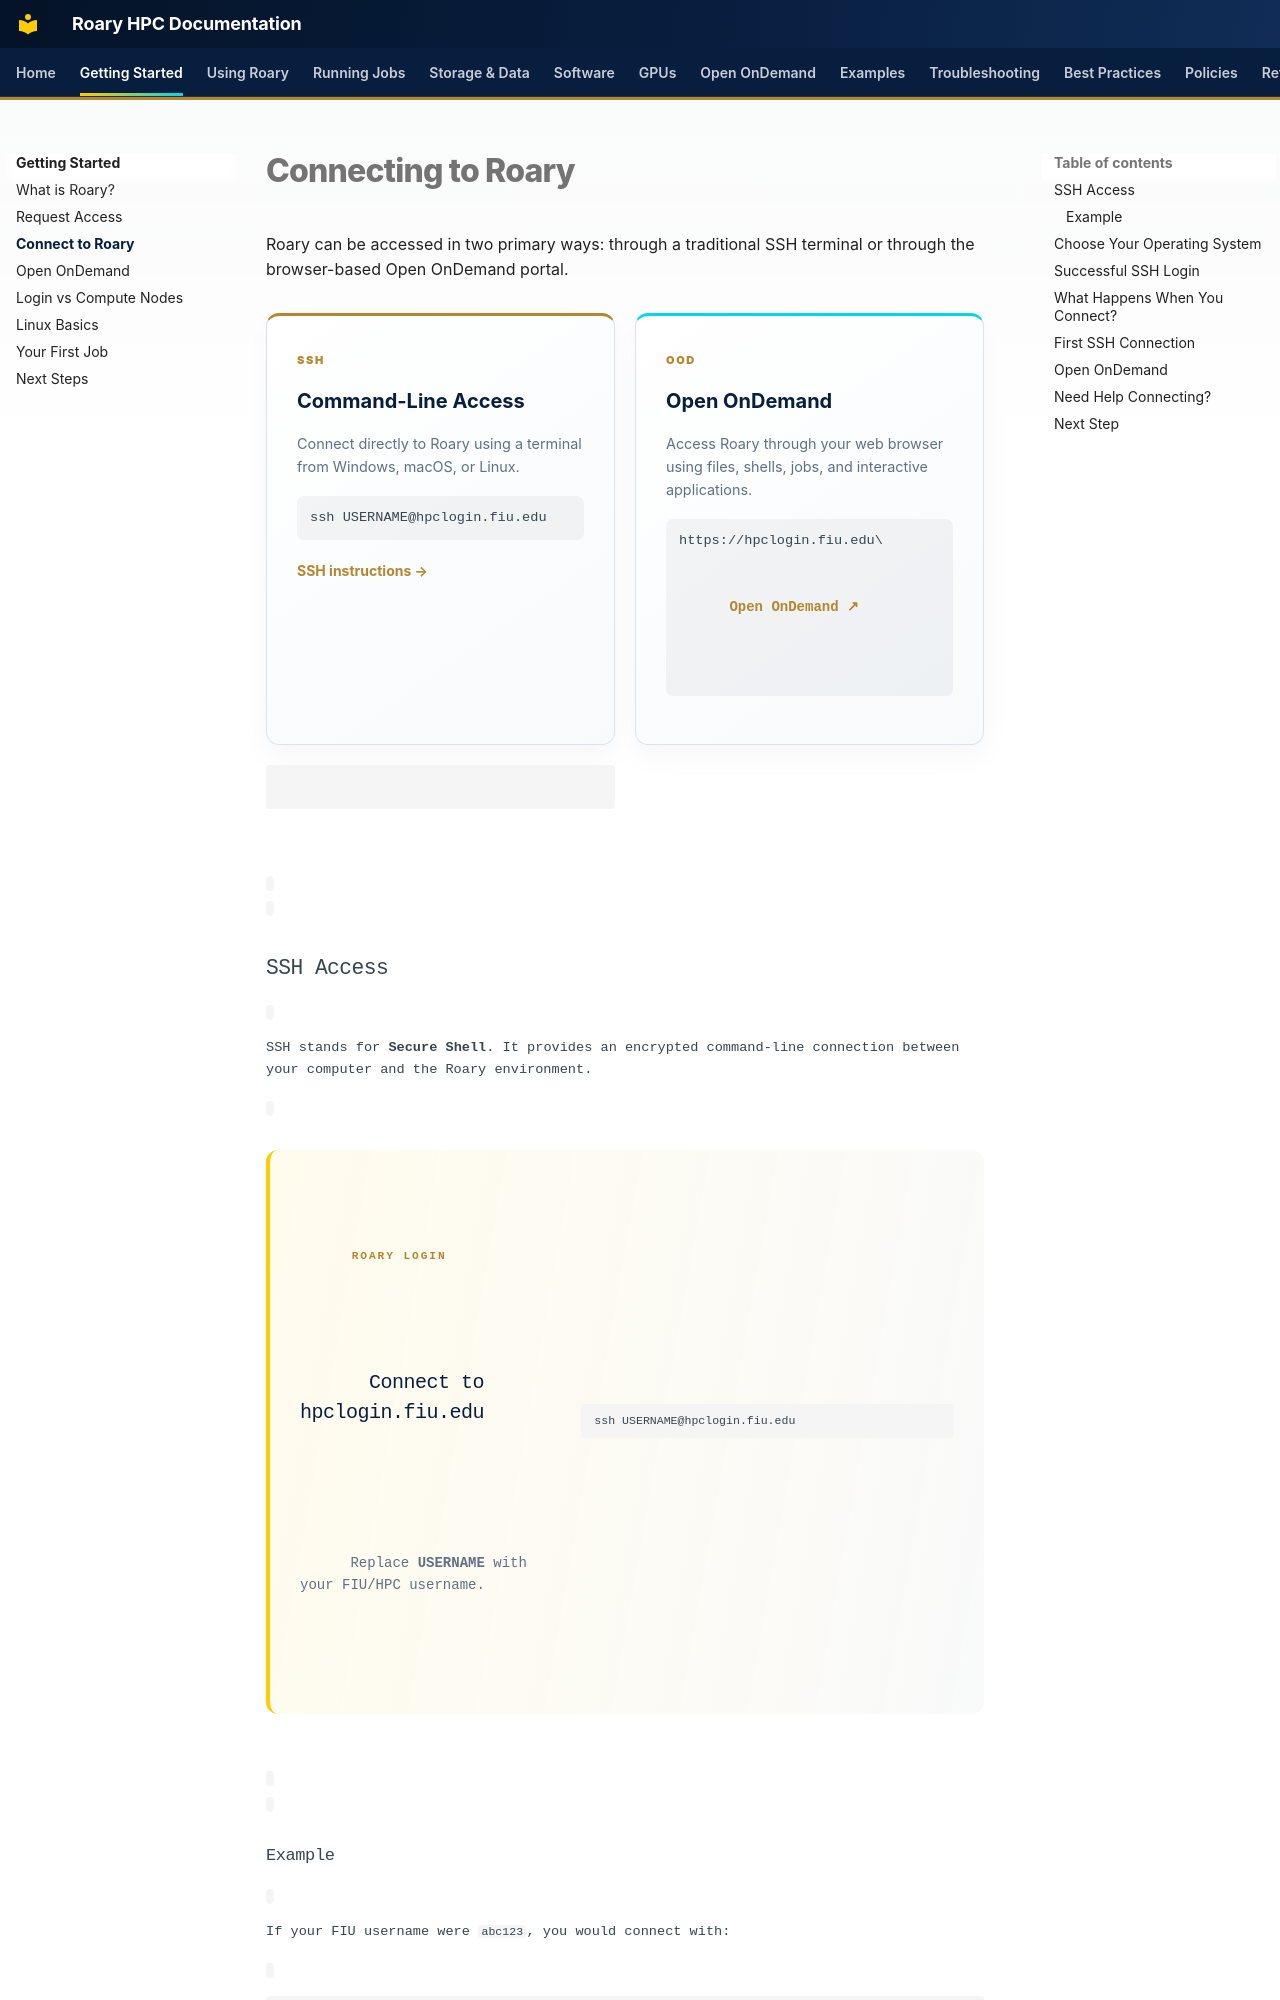

repository: Rohanpaul-07/roary-hpc-docs · page: getting-started/connect/index.html · generator: mkdocs · copyright: FIU Research Computing • Roary High Performance Computing

# Connecting to Roary

Roary can be accessed in two primary ways: through a traditional SSH terminal or through the browser-based Open OnDemand portal.

<div class="connect-access-grid">

  <div class="connect-access-card">

    <span class="connect-access-code">
      SSH
    </span>

    <strong>
      Command-Line Access
    </strong>

    <p>
      Connect directly to Roary using a terminal from Windows,
      macOS, or Linux.
    </p>

    <code>ssh USERNAME@hpclogin.fiu.edu</code>

    <a href="#ssh-access">
      SSH instructions →
    </a>

  </div>


  <div class="connect-access-card connect-access-ood">

    <span class="connect-access-code">
      OOD
    </span>

    <strong>
      Open OnDemand
    </strong>

    <p>
      Access Roary through your web browser using files,
      shells, jobs, and interactive applications.
    </p>

    <code>https://hpclogin.fiu.edu\</code\>

    <a
      href="https://hpclogin.fiu.edu"
      target="_blank"
      rel="noopener">
      Open OnDemand ↗
    </a>

  </div>

</div>
